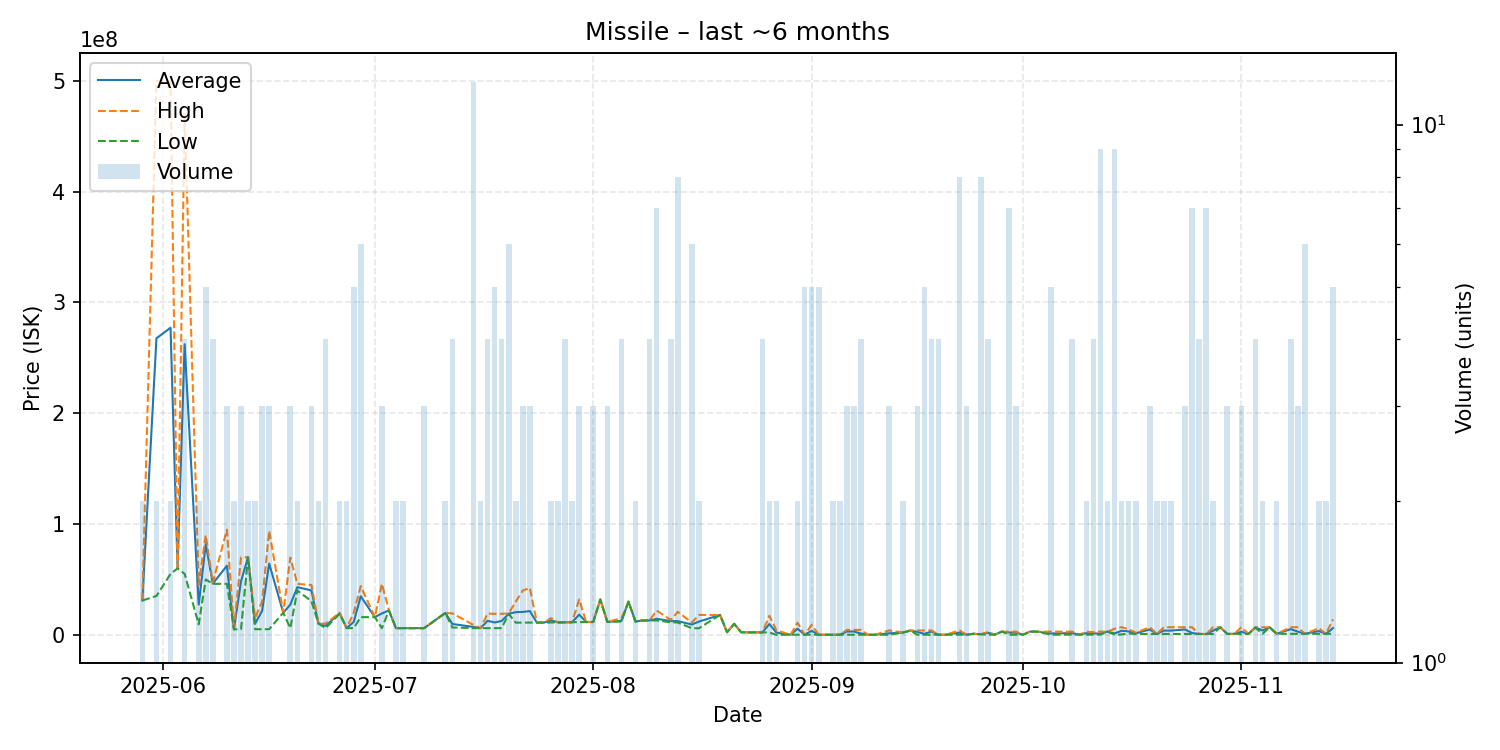

The data file committed next to this chart (first rows):
date, average, highest, lowest, order_count, volume
2025-05-29, 31010000, 31010000, 31010000, 2, 2
2025-05-31, 267560000, 500000000, 35120000, 2, 2
2025-06-02, 277105000, 499200000, 55010000, 2, 2
2025-06-03, 60000000, 60000000, 60000000, 1, 1
2025-06-04, 262237500, 469450000, 55025000, 4, 4
2025-06-06, 27293500, 45090000, 9497000, 2, 2
2025-06-07, 81988000, 89985000, 50000000, 5, 5
2025-06-08, 46282500, 47000000, 46040000, 4, 4
2025-06-10, 62350000, 94960000, 46045000, 3, 3
2025-06-11, 5024500, 5027000, 5022000, 2, 2
2025-06-12, 48310667, 69940000, 5052000, 3, 3
2025-06-13, 69995000, 70000000, 69990000, 2, 2
2025-06-14, 10107500, 15100000, 5115000, 2, 2
2025-06-15, 21702333, 30000000, 5107000, 2, 3
2025-06-16, 64323333, 93925000, 5120000, 3, 3
2025-06-18, 20000000, 20000000, 20000000, 1, 1
2025-06-19, 27297000, 69810000, 6040500, 3, 3
2025-06-20, 43015000, 46030000, 40000000, 2, 2
2025-06-22, 40103333, 44965000, 30380000, 3, 3
2025-06-23, 10180000, 10200000, 10160000, 2, 2
2025-06-24, 8091250, 10130000, 6052500, 4, 4
2025-06-26, 19485000, 19900000, 19070000, 2, 2
2025-06-27, 6060000, 6060000, 6060000, 2, 2
2025-06-28, 11721600, 19995000, 6060000, 5, 5
2025-06-29, 34828333, 44015000, 16000000, 6, 6
2025-07-01, 15990000, 15990000, 15990000, 1, 1
2025-07-02, 19359000, 45960000, 6058500, 3, 3
2025-07-03, 22000000, 22000000, 22000000, 1, 1
2025-07-04, 6060500, 6061000, 6060000, 2, 2
2025-07-05, 6059000, 6059000, 6059000, 2, 2
2025-07-06, 6059000, 6059000, 6059000, 1, 1
2025-07-08, 6061667, 6062000, 6061000, 2, 3
2025-07-11, 19765000, 19770000, 19760000, 2, 2
2025-07-12, 9841000, 19380000, 6661000, 4, 4
2025-07-15, 7163333, 8958000, 6061000, 8, 12
2025-07-16, 6061000, 6061000, 6061000, 1, 2
2025-07-17, 12678750, 19295000, 6062500, 4, 4
2025-07-18, 11214800, 18945000, 6061000, 4, 5
2025-07-19, 12530500, 19000000, 6061000, 3, 4
2025-07-20, 19048500, 19400000, 19000000, 6, 6
2025-07-21, 20495000, 29970000, 11020000, 2, 2
2025-07-22, 20693333, 40000000, 11040000, 3, 3
2025-07-23, 21476667, 42350000, 11040000, 2, 3
2025-07-24, 11080000, 11080000, 11080000, 1, 1
2025-07-25, 11080000, 11080000, 11080000, 1, 1
2025-07-26, 13080000, 15080000, 11080000, 2, 2
2025-07-27, 11240000, 11240000, 11240000, 2, 2
2025-07-28, 11285000, 11310000, 11260000, 4, 4
2025-07-29, 11405000, 11410000, 11400000, 2, 2
2025-07-30, 18280000, 31960000, 11440000, 3, 3
2025-07-31, 11590000, 11590000, 11590000, 1, 1
2025-08-01, 11640000, 11650000, 11620000, 3, 3
2025-08-02, 31930000, 31930000, 31930000, 1, 1
2025-08-03, 11703333, 11710000, 11700000, 3, 3
2025-08-05, 12667500, 15000000, 12010000, 4, 4
2025-08-06, 30000000, 30000000, 30000000, 1, 1
2025-08-07, 12010000, 12010000, 12010000, 2, 2
2025-08-08, 13010000, 13010000, 13010000, 1, 1
2025-08-09, 13030000, 13030000, 13030000, 4, 4
2025-08-10, 14510000, 21950000, 13030000, 5, 7
... 80 more rows
